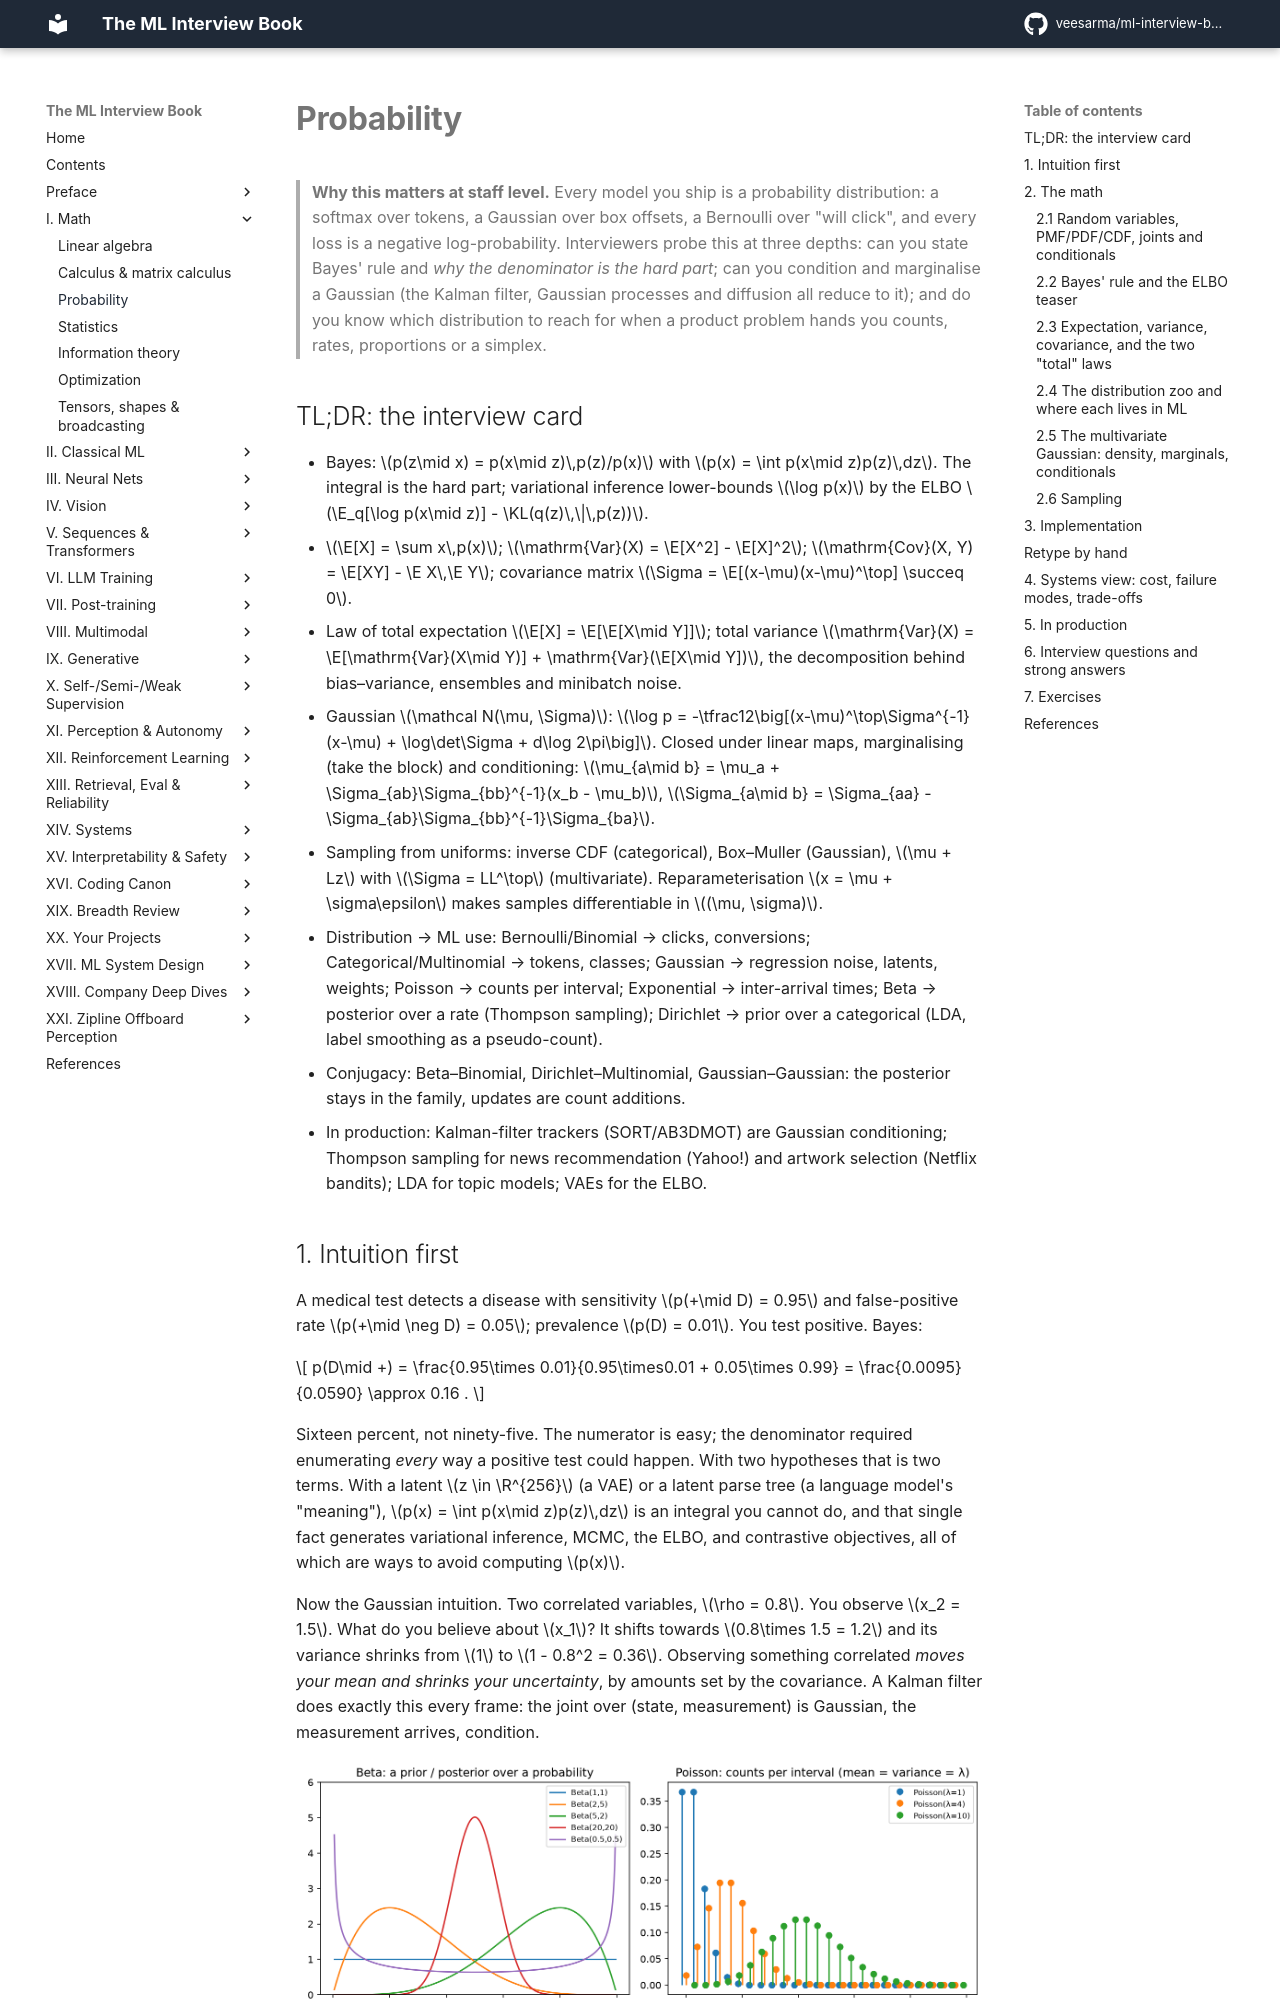

repository: veesarma/ml-interview-book · page: part01-math/03-probability/index.html · generator: mkdocs

# Probability

> **Why this matters at staff level.** Every model you ship is a probability distribution:
> a softmax over tokens, a Gaussian over box offsets, a Bernoulli over "will click", and every
> loss is a negative log-probability. Interviewers probe this at three depths: can you state
> Bayes' rule and *why the denominator is the hard part*; can you condition and marginalise a
> Gaussian (the Kalman filter, Gaussian processes and diffusion all reduce to it); and do you
> know which distribution to reach for when a product problem hands you counts, rates,
> proportions or a simplex.

## TL;DR: the interview card

- Bayes: $p(z\mid x) = p(x\mid z)\,p(z)/p(x)$ with $p(x) = \int p(x\mid z)p(z)\,dz$. The integral is the hard part; variational inference lower-bounds $\log p(x)$ by the ELBO $\E_q[\log p(x\mid z)] - \KL(q(z)\,\|\,p(z))$.
- $\E[X] = \sum x\,p(x)$; $\mathrm{Var}(X) = \E[X^2] - \E[X]^2$; $\mathrm{Cov}(X, Y) = \E[XY] - \E X\,\E Y$; covariance matrix $\Sigma = \E[(x-\mu)(x-\mu)^\top] \succeq 0$.
- Law of total expectation $\E[X] = \E[\E[X\mid Y]]$; total variance $\mathrm{Var}(X) = \E[\mathrm{Var}(X\mid Y)] + \mathrm{Var}(\E[X\mid Y])$, the decomposition behind bias–variance, ensembles and minibatch noise.
- Gaussian $\mathcal N(\mu, \Sigma)$: $\log p = -\tfrac12\big[(x-\mu)^\top\Sigma^{-1}(x-\mu) + \log\det\Sigma + d\log 2\pi\big]$. Closed under linear maps, marginalising (take the block) and conditioning: $\mu_{a\mid b} = \mu_a + \Sigma_{ab}\Sigma_{bb}^{-1}(x_b - \mu_b)$, $\Sigma_{a\mid b} = \Sigma_{aa} - \Sigma_{ab}\Sigma_{bb}^{-1}\Sigma_{ba}$.
- Sampling from uniforms: inverse CDF (categorical), Box–Muller (Gaussian), $\mu + Lz$ with $\Sigma = LL^\top$ (multivariate). Reparameterisation $x = \mu + \sigma\epsilon$ makes samples differentiable in $(\mu, \sigma)$.
- Distribution → ML use: Bernoulli/Binomial → clicks, conversions; Categorical/Multinomial → tokens, classes; Gaussian → regression noise, latents, weights; Poisson → counts per interval; Exponential → inter-arrival times; Beta → posterior over a rate (Thompson sampling); Dirichlet → prior over a categorical (LDA, label smoothing as a pseudo-count).
- Conjugacy: Beta–Binomial, Dirichlet–Multinomial, Gaussian–Gaussian: the posterior stays in the family, updates are count additions.
- In production: Kalman-filter trackers (SORT/AB3DMOT) are Gaussian conditioning; Thompson sampling for news recommendation (Yahoo!) and artwork selection (Netflix bandits); LDA for topic models; VAEs for the ELBO.

## 1. Intuition first

A medical test detects a disease with sensitivity $p(+\mid D) = 0.95$ and false-positive rate
$p(+\mid \neg D) = 0.05$; prevalence $p(D) = 0.01$. You test positive. Bayes:

$$
p(D\mid +) = \frac{0.95\times 0.01}{0.95\times0.01 + 0.05\times 0.99} = \frac{0.0095}{0.0590} \approx 0.16 .
$$

Sixteen percent, not ninety-five. The numerator is easy; the denominator required enumerating *every*
way a positive test could happen. With two hypotheses that is two terms. With a latent $z \in \R^{256}$
(a VAE) or a latent parse tree (a language model's "meaning"), $p(x) = \int p(x\mid z)p(z)\,dz$ is an
integral you cannot do, and that single fact generates variational inference, MCMC, the ELBO, and
contrastive objectives, all of which are ways to avoid computing $p(x)$.

Now the Gaussian intuition. Two correlated variables, $\rho = 0.8$. You observe $x_2 = 1.5$. What do you
believe about $x_1$? It shifts towards $0.8\times 1.5 = 1.2$ and its variance shrinks from $1$ to
$1 - 0.8^2 = 0.36$. Observing something correlated *moves your mean and shrinks your uncertainty*, by
amounts set by the covariance. A Kalman filter does exactly this every frame: the joint over (state,
measurement) is Gaussian, the measurement arrives, condition.

![Distribution gallery and Gaussian conditioning](../assets/figures/part01_distributions.png){ width="760" }

*Top left: Beta densities, a prior/posterior over a probability; $\text{Beta}(1,1)$ is uniform,
$\text{Beta}(0.5, 0.5)$ pushes to the extremes, $\text{Beta}(20,20)$ is confident about 0.5. Top right:
Poisson PMFs, mean = variance = $\lambda$. Bottom left: Dirichlet samples on the 3-simplex, $\alpha < 1$ sparse
(corners), $\alpha = 1$ uniform, $\alpha \gg 1$ concentrated at the centre. Bottom right: conditioning a 2-D
Gaussian on $x_2 = 1.5$ gives a narrower, shifted Gaussian over $x_1$.*

## 2. The math
